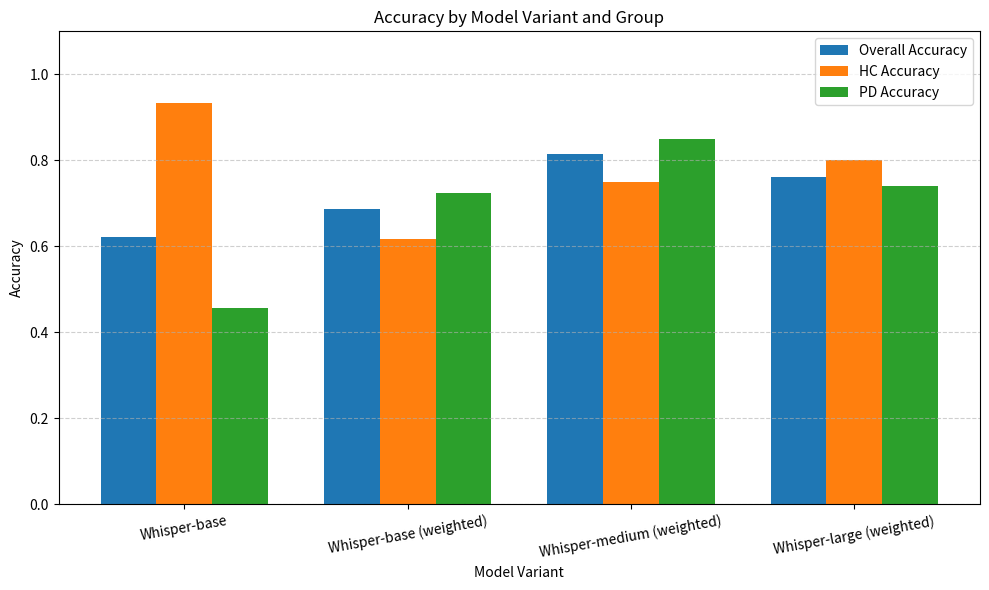

Python code for this plot:
import matplotlib.pyplot as plt
import numpy as np

# Model names
models = [
    "Whisper-base",
    "Whisper-base (weighted)",
    "Whisper-medium (weighted)",
    "Whisper-large (weighted)"]

# Accuracy values
overall_acc = [0.6221, 0.6860, 0.8140, 0.7616]
hc_acc = [0.9333, 0.6167, 0.75, 0.80]
pd_acc = [0.4554, 0.7232, 0.85, 0.74]

# X-axis locations
x = np.arange(len(models))
width = 0.25

# Create plot
fig, ax = plt.subplots(figsize=(10, 6))

# Plot bars
bars1 = ax.bar(x - width, overall_acc, width, label='Overall Accuracy')
bars2 = ax.bar(x, hc_acc, width, label='HC Accuracy')
bars3 = ax.bar(x + width, pd_acc, width, label='PD Accuracy')

# Add labels and title
ax.set_ylabel('Accuracy')
ax.set_xlabel('Model Variant')
ax.set_title('Accuracy by Model Variant and Group')
ax.set_xticks(x)
ax.set_xticklabels(models, rotation=10)
ax.set_ylim(0, 1.1)
ax.legend()

# Show plot
plt.tight_layout()
plt.grid(axis='y', linestyle='--', alpha=0.6)
plt.show()
plt.savefig("model_accuracies.png", dpi=300)
